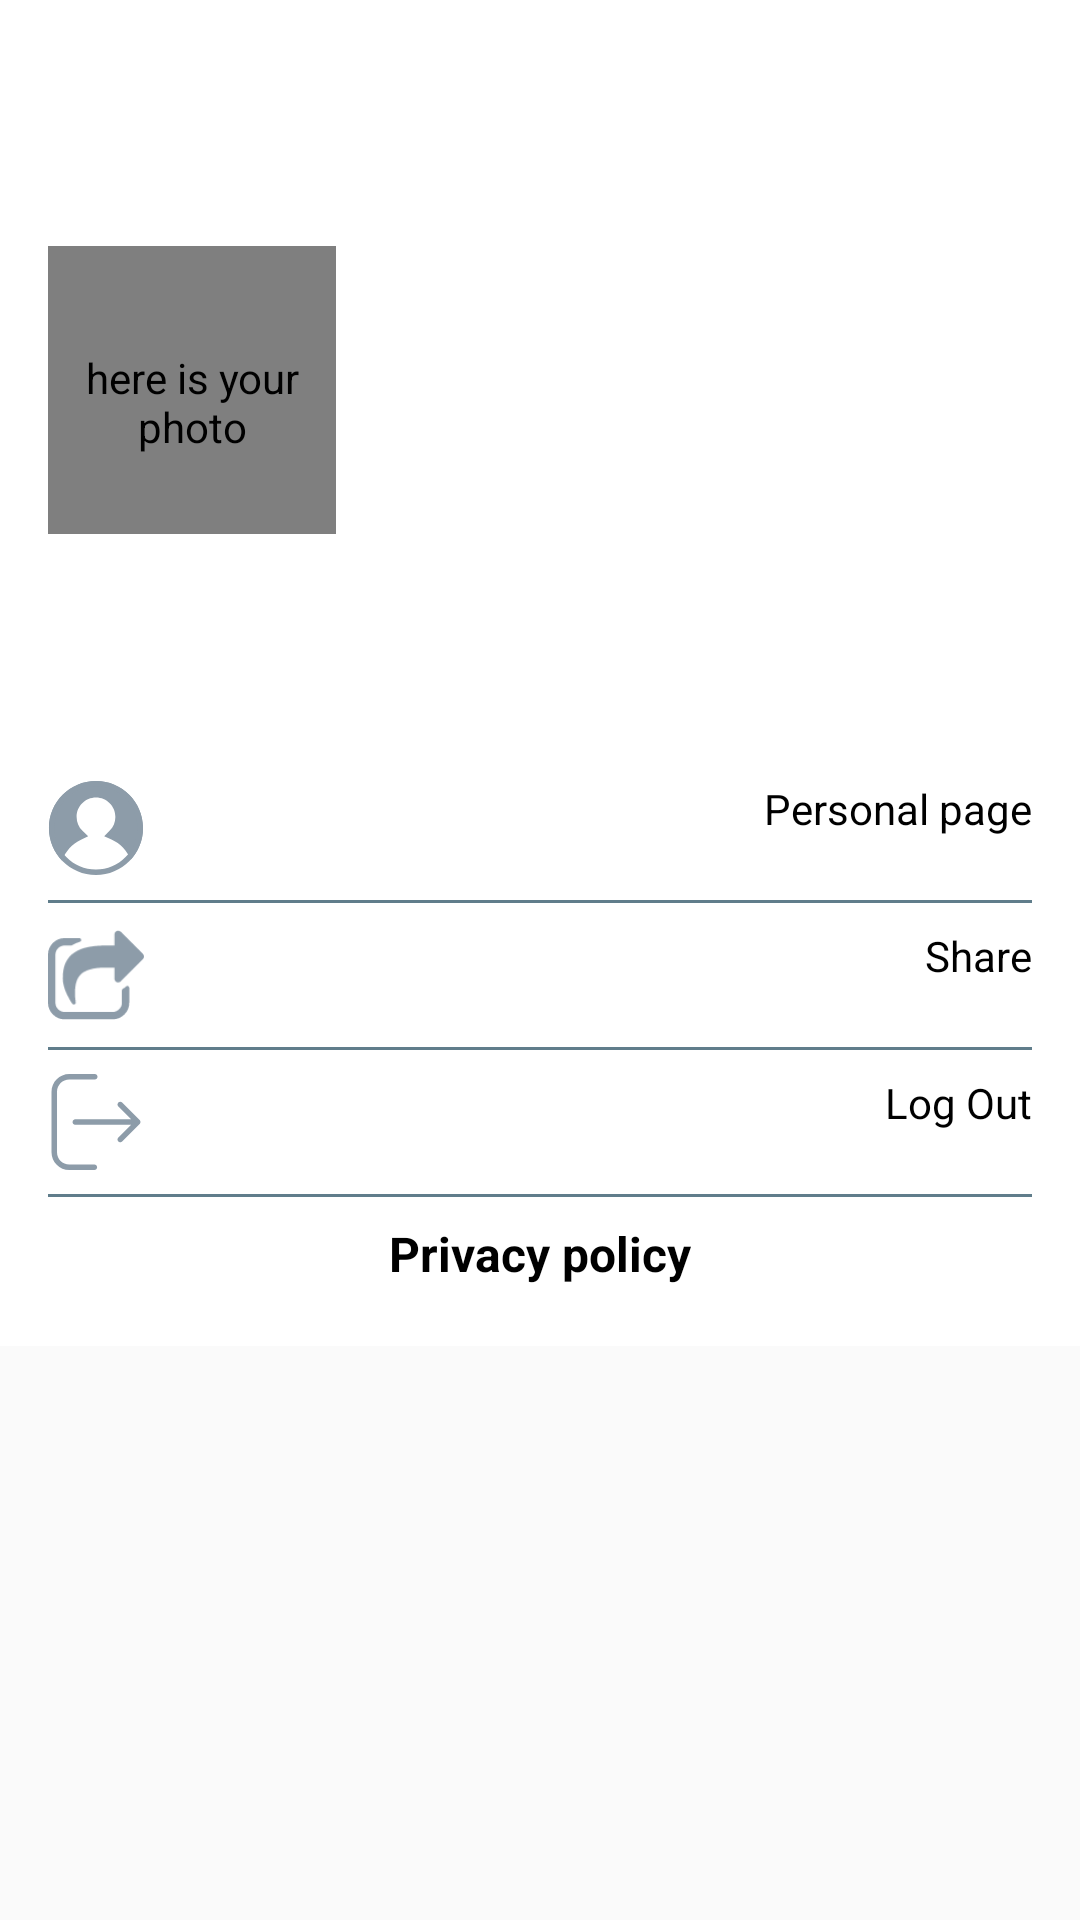

Android layout source for this screen:
<!-- AndroidManifest.xml: application theme AppTheme_NoActionBar -->
<!-- res/layout/nave_contents.xml -->
<ScrollView xmlns:android="http://schemas.android.com/apk/res/android"
    xmlns:tools="http://schemas.android.com/tools"
    xmlns:app="http://schemas.android.com/apk/res-auto"
    android:layout_width="@dimen/nav_width"
    android:layout_height="match_parent"
    android:layout_marginTop="?android:attr/actionBarSize"
    android:elevation="@dimen/nav_elevation"
    tools:context="com.delivery.arish.arishdelivery.ui.Main.MainActivity">

    <LinearLayout
        android:layout_width="match_parent"
        android:background="@color/white"
        android:orientation="vertical"
        android:layout_height="match_parent">

        <include
            layout="@layout/nav_header_main"
            android:layout_width="match_parent"
            android:layout_height="@dimen/nav_item_include_height"/>

        <RelativeLayout
            android:layout_width="wrap_content"
            android:layout_below="@+id/lin1"
            android:orientation="vertical"
            android:layout_margin="@dimen/nav_child_view_side_margin"
            android:layout_height="wrap_content">

            <ImageView
                android:id="@+id/nav_profile"
                android:layout_width="@dimen/nav_item_view_size"
                android:layout_height="@dimen/nav_item_view_size"
                android:layout_marginTop="@dimen/nav_item_side_margin"
                android:layout_marginBottom="@dimen/nav_item_side_margin"
                android:src="@drawable/ic_profile" />

            <TextView
                android:layout_width="wrap_content"
                android:layout_height="wrap_content"
                android:textColor="@color/black"
                android:layout_marginTop="@dimen/nav_item_side_margin"
                android:layout_marginBottom="@dimen/nav_item_side_margin"
                android:layout_alignParentEnd="true"
                android:text="@string/personal_page" />

            <View
                android:id="@+id/v1"
                android:layout_width="match_parent"
                android:layout_height="1dp"
                android:layout_below="@id/nav_profile"
                android:layout_marginTop="@dimen/nav_item_side_margin"
                android:layout_marginBottom="@dimen/nav_item_side_margin"
                android:background="@color/grey" />

            <ImageView
                android:id="@+id/nav_share"
                android:layout_width="@dimen/nav_item_view_size"
                android:layout_height="@dimen/nav_item_view_size"
                android:layout_marginTop="@dimen/nav_item_side_margin"
                android:layout_marginBottom="@dimen/nav_item_side_margin"
                android:layout_below="@+id/v1"
                android:src="@drawable/ic_share" />

            <TextView
                android:layout_width="wrap_content"
                android:layout_height="wrap_content"
                android:layout_below="@+id/v1"
                android:textColor="@color/black"
                android:layout_marginTop="@dimen/nav_item_side_margin"
                android:layout_marginBottom="@dimen/nav_item_side_margin"
                android:layout_alignParentEnd="true"
                android:text="@string/share" />

            <View
                android:id="@+id/v2"
                android:layout_width="match_parent"
                android:layout_height="1dp"
                android:layout_below="@id/nav_share"
                android:layout_marginTop="@dimen/nav_item_side_margin"
                android:layout_marginBottom="@dimen/nav_item_side_margin"
                android:background="@color/grey" />

            <ImageView
                android:id="@+id/nav_signout"
                android:layout_width="@dimen/nav_item_view_size"
                android:layout_height="@dimen/nav_item_view_size"
                android:layout_marginTop="@dimen/nav_item_side_margin"
                android:layout_marginBottom="@dimen/nav_item_side_margin"
                android:layout_below="@+id/v2"
                android:src="@drawable/ic_log_out" />

            <TextView
                android:layout_width="wrap_content"
                android:layout_height="wrap_content"
                android:layout_below="@+id/v2"
                android:textColor="@color/black"
                android:layout_marginTop="@dimen/nav_item_side_margin"
                android:layout_marginBottom="@dimen/nav_item_side_margin"
                android:layout_alignParentEnd="true"
                android:text="@string/Logout" />

            <View
                android:id="@+id/v3"
                android:layout_width="match_parent"
                android:layout_height="1dp"
                android:layout_below="@id/nav_signout"
                android:layout_marginTop="@dimen/nav_item_side_margin"
                android:layout_marginBottom="@dimen/nav_item_side_margin"
                android:background="@color/grey" />

            <TextView
                android:layout_below="@+id/v3"
                android:textColor="@color/black"
                android:textSize="16dp"
                android:textStyle="bold"
                android:layout_centerInParent="true"
                android:layout_marginTop="@dimen/nav_item_side_margin"
                android:layout_marginBottom="@dimen/nav_item_side_margin"
                android:layout_width="wrap_content"
                android:layout_height="wrap_content"
                android:text="@string/privacy_policy" />


        </RelativeLayout>
    </LinearLayout>

</ScrollView>
<!-- res/layout/nav_header_main.xml (included above) -->
<?xml version="1.0" encoding="utf-8"?>
<LinearLayout xmlns:android="http://schemas.android.com/apk/res/android"
    xmlns:app="http://schemas.android.com/apk/res-auto"
    android:layout_width="match_parent"
    android:layout_height="@dimen/nav_header_height"
    android:background="@drawable/side_nav_bar"
    android:gravity="bottom"
    android:orientation="vertical"
    android:paddingBottom="@dimen/nav_header_side_margin"
    android:paddingLeft="@dimen/nav_header_side_margin"
    android:paddingRight="@dimen/nav_header_side_margin"
    android:paddingTop="@dimen/nav_header_side_margin"
    android:theme="@style/ThemeOverlay.AppCompat.Dark">

    <de.hdodenhof.circleimageview.CircleImageView
        android:id="@+id/nav_image"
        android:layout_width="96dp"
        android:layout_height="96dp"
        android:contentDescription="@string/nav_header_desc"
        android:paddingTop="@dimen/nav_header_vertical_spacing"
        android:src="@drawable/plank"
        app:civ_border_width="2dp"
        app:civ_border_color="@color/white" />

    <TextView
        android:id="@+id/nav_txtname"
        android:layout_width="wrap_content"
        android:layout_height="wrap_content"
        android:paddingTop="@dimen/nav_header_vertical_spacing"
        android:text="@string/nav_header_title"
        android:textAppearance="@style/TextAppearance.AppCompat.Body1" />

    <TextView
        android:id="@+id/nav_txtemail"
        android:layout_width="wrap_content"
        android:layout_height="wrap_content"
        android:text="@string/nav_header_subtitle"
        android:textAppearance="@style/TextAppearance.AppCompat.Body1"/>

</LinearLayout>
<!-- resources referenced by this layout -->
<resources>
  <color name="black">#000000</color>
  <color name="grey">#607D8B</color>
  <color name="white">#ffffff</color>
  <dimen name="nav_child_view_side_margin">16dp</dimen>
  <dimen name="nav_elevation">16dp</dimen>
  <dimen name="nav_header_height">216dp</dimen>
  <dimen name="nav_header_side_margin">16dp</dimen>
  <dimen name="nav_header_vertical_spacing">8dp</dimen>
  <dimen name="nav_item_include_height">240</dimen>
  <dimen name="nav_item_side_margin">4dp</dimen>
  <dimen name="nav_item_view_size">32dp</dimen>
  <dimen name="nav_width">360dp</dimen>
  <!-- drawable ic_log_out (drawable) -->
  <?xml version="1.0" encoding="utf-8"?>
  <vector xmlns:android="http://schemas.android.com/apk/res/android"
      android:viewportWidth="471.2"
      android:viewportHeight="471.2"
      android:width="471.2dp"
      android:height="471.2dp">
      <path
          android:pathData="M227.619 444.2l-122.9 0c-33.4 0 -60.5 -27.2 -60.5 -60.5l0 -296.2c0 -33.4 27.2 -60.5 60.5 -60.5l124.9 0c7.5 0 13.5 -6 13.5 -13.5 0 -7.5 -6 -13.5 -13.5 -13.5l-124.9 0c-48.3 0 -87.5 39.3 -87.5 87.5l0 296.2c0 48.3 39.3 87.5 87.5 87.5l122.9 0c7.5 0 13.5 -6 13.5 -13.5 0 -7.5 -6.1 -13.5 -13.5 -13.5z"
          android:fillColor="#8d9ca9" />
      <path
          android:pathData="M450.019 226.1l-85.8 -85.8c-5.3 -5.3 -13.8 -5.3 -19.1 0 -5.3 5.3 -5.3 13.8 0 19.1l62.8 62.8 -273.9 0c-7.5 0 -13.5 6 -13.5 13.5 0 7.5 6 13.5 13.5 13.5l273.9 0 -62.8 62.8c-5.3 5.3 -5.3 13.8 0 19.1 2.6 2.6 6.1 4 9.5 4 3.4 0 6.9 -1.3 9.5 -4l85.8 -85.8c5.4 -5.4 5.4 -14 0.1 -19.2z"
          android:fillColor="#8d9ca9" />
  </vector>
  <!-- drawable ic_profile (drawable) -->
  <?xml version="1.0" encoding="utf-8"?>
  <vector xmlns:android="http://schemas.android.com/apk/res/android"
      android:viewportWidth="1000"
      android:viewportHeight="1000"
      android:width="1000dp"
      android:height="1000dp">
      <path
          android:pathData="M861.2 831.1C941.2 743.9 990 627.6 990 500 990 229.4 770.6 10 500 10 229.4 10 10 229.4 10 500 10 632 62.2 751.8 147.1 839.9 180.6 745.3 250.7 666.5 343.6 622.6l75.1 -35.5 -59.5 -58c-38.8 -37.8 -61 -89.3 -61 -144.5 0 -111.4 90.3 -201.8 201.8 -201.8 111.4 0 201.8 90.3 201.8 201.8 0 53.8 -21.1 104.2 -58.1 141.7l-58.4 59.1 75.8 34c93.3 41.9 164.6 118.7 200.1 211.7z"
          android:fillColor="#8d9ca9" />
      <path
          android:pathData="M500 932.4l0 0C738.8 932.4 932.4 738.8 932.4 500 932.4 261.2 738.8 67.6 500 67.6 261.2 67.6 67.6 261.2 67.6 500 67.6 738.8 261.2 932.4 500 932.4l0 0zm0 57.6l0 0C229.4 990 10 770.6 10 500 10 229.4 229.4 10 500 10 770.6 10 990 229.4 990 500 990 770.6 770.6 990 500 990l0 0z"
          android:fillColor="#8d9ca9" />
  </vector>
  <!-- drawable ic_share: vector/xml drawable (drawable, 2477 chars, omitted) -->
  <string name="Logout">Log Out</string>
  <string name="nav_header_desc">here is your photo</string>
  <string name="nav_header_subtitle">subtitle</string>
  <string name="nav_header_title">title</string>
  <string name="personal_page">Personal page</string>
  <string name="privacy_policy">Privacy policy</string>
  <string name="share">Share</string>
  <style name="AppTheme_NoActionBar" parent="Theme.AppCompat.Light.NoActionBar">
          <item name="windowActionBar">false</item>
          <item name="windowNoTitle">true</item>
          <item name="colorPrimary">@color/colorPrimary</item>
          <item name="colorPrimaryDark">@color/colorPrimaryDark</item>
          <item name="colorAccent">@color/colorAccent</item>
          
  
      </style>
  <color name="colorPrimary">#244a2c</color>
  <color name="colorPrimaryDark">#002202</color>
  <color name="colorAccent">#4DD0E1</color>
</resources>
